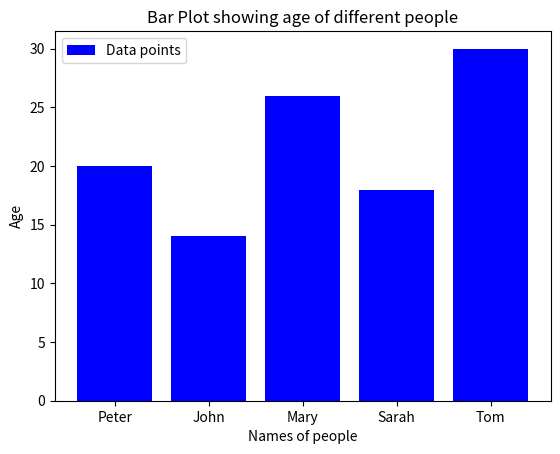

Recreate this plot in Python.
import matplotlib.pyplot as plt

x = ['Peter', 'John', 'Mary', 'Sarah', 'Tom']
y = [20, 14, 26, 18, 30]

plt.bar(x, y, color='b', label='Data points')
plt.xlabel('Names of people')
plt.ylabel('Age')
plt.title('Bar Plot showing age of different people')
plt.legend()
plt.show()
